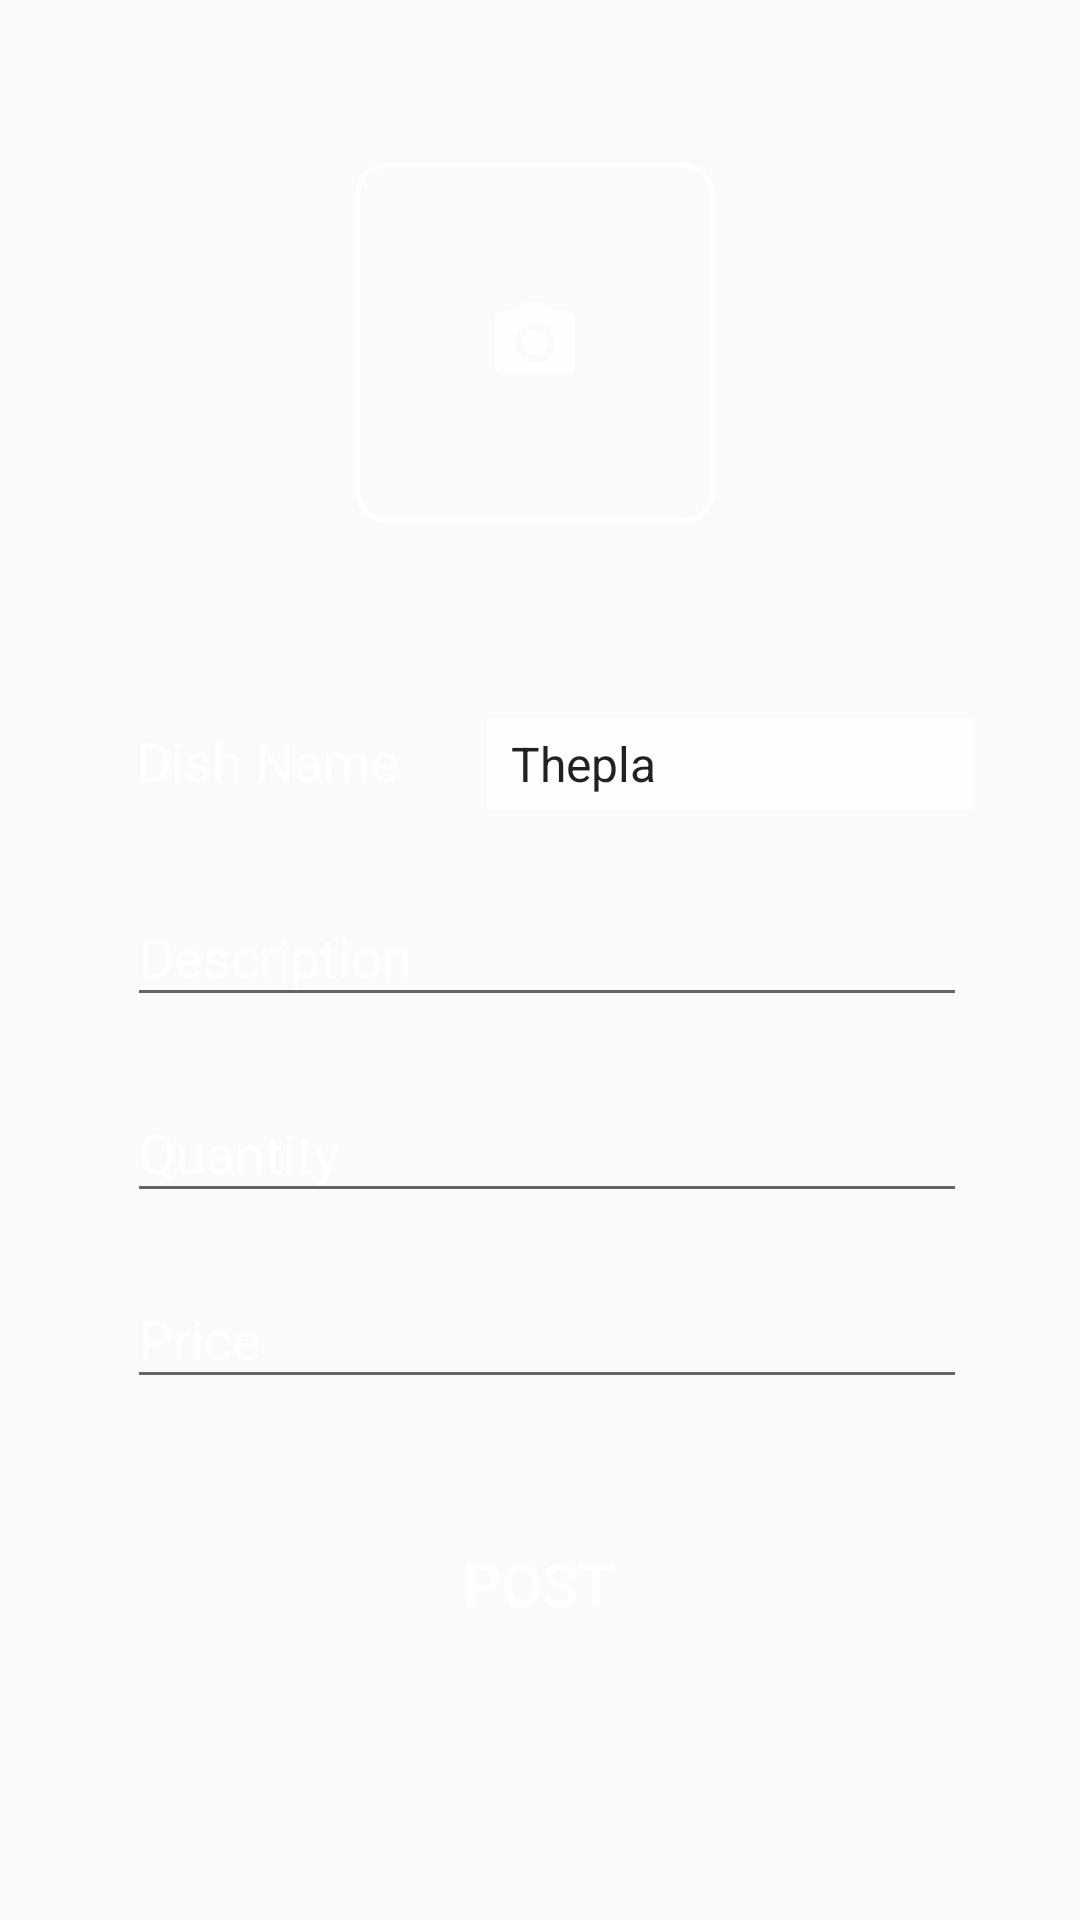

Android layout source for this screen:
<!-- AndroidManifest.xml: application theme AppTheme -->
<!-- res/layout/activity_chef_post_dish.xml -->
<?xml version="1.0" encoding="utf-8"?>
<androidx.constraintlayout.widget.ConstraintLayout xmlns:android="http://schemas.android.com/apk/res/android"
    xmlns:app="http://schemas.android.com/apk/res-auto"
    xmlns:tools="http://schemas.android.com/tools"
    android:layout_width="match_parent"
    android:layout_height="match_parent"
    tools:context=".chefFoodPanel.chef_postDish"
    android:background="@drawable/img11">

    <ImageButton
        android:id="@+id/image_upload"
        android:layout_width="120dp"
        android:layout_height="120dp"
        android:background="@drawable/camerashapebtn"
        android:src="@drawable/ic_camera_24"
        app:layout_constraintBottom_toBottomOf="@+id/linear_layout"
        app:layout_constraintEnd_toEndOf="parent"
        app:layout_constraintStart_toStartOf="parent"
        app:layout_constraintTop_toTopOf="parent"
        app:layout_constraintVertical_bias="0.363"
        app:layout_constraintHorizontal_bias="0.493"/>

    <LinearLayout
        android:layout_width="wrap_content"
        android:layout_height="wrap_content"
        android:id="@+id/linear_layout"
        android:orientation="horizontal"
        app:layout_constraintBottom_toBottomOf="parent"
        app:layout_constraintStart_toStartOf="parent"
        app:layout_constraintEnd_toEndOf="parent"
        app:layout_constraintTop_toBottomOf="@+id/image_upload"
        app:layout_constraintVertical_bias="0.15"
        app:layout_constraintHorizontal_bias="0.53">

        <TextView
            android:layout_width="105dp"
            android:layout_height="30dp"
            android:id="@+id/textView"
            android:text="Dish Name"
            android:textColor="@color/white"
            android:layout_marginLeft="5dp"
            android:textSize="18sp" />

        <Spinner
            android:id="@+id/dishes"
            android:layout_width="162dp"
            android:layout_height="30dp"
            android:layout_marginLeft="12dp"
            android:background="#D0FFFFFF"
            android:entries="@array/DishName" />

    </LinearLayout>

    <com.google.android.material.textfield.TextInputLayout
        android:layout_width="280dp"
        android:layout_height="wrap_content"
        android:id="@+id/description"
        android:textColorHint="@color/white"
        app:layout_constraintBottom_toBottomOf="parent"
        app:layout_constraintEnd_toEndOf="parent"
        app:layout_constraintTop_toBottomOf="@+id/linear_layout"
        app:layout_constraintStart_toStartOf="parent"
        app:layout_constraintVertical_bias="0.053"
        app:layout_constraintHorizontal_bias="0.53">

        <com.google.android.material.textfield.TextInputEditText
            android:layout_width="match_parent"
            android:layout_height="wrap_content"
            android:hint="Description"
            android:inputType="text"
            android:textColor="@color/white"
            android:textSize="18sp"/>

    </com.google.android.material.textfield.TextInputLayout>

    <com.google.android.material.textfield.TextInputLayout
        android:layout_width="280dp"
        android:layout_height="wrap_content"
        android:id="@+id/Quantity"
        android:textColorHint="@color/white"
        app:layout_constraintBottom_toBottomOf="parent"
        app:layout_constraintEnd_toEndOf="parent"
        app:layout_constraintTop_toBottomOf="@+id/description"
        app:layout_constraintStart_toStartOf="parent"
        app:layout_constraintVertical_bias="0.053"
        app:layout_constraintHorizontal_bias="0.53">

        <com.google.android.material.textfield.TextInputEditText
            android:layout_width="match_parent"
            android:layout_height="wrap_content"
            android:hint="Quantity"
            android:inputType="number"
            android:textColor="@color/white"
            android:textSize="18sp"/>

    </com.google.android.material.textfield.TextInputLayout>

    <com.google.android.material.textfield.TextInputLayout
        android:layout_width="280dp"
        android:layout_height="wrap_content"
        android:id="@+id/price"
        android:textColorHint="@color/white"
        app:layout_constraintBottom_toBottomOf="parent"
        app:layout_constraintEnd_toEndOf="parent"
        app:layout_constraintTop_toBottomOf="@+id/Quantity"
        app:layout_constraintStart_toStartOf="parent"
        app:layout_constraintVertical_bias="0.053"
        app:layout_constraintHorizontal_bias="0.53">

        <com.google.android.material.textfield.TextInputEditText
            android:layout_width="match_parent"
            android:layout_height="wrap_content"
            android:hint="Price"
            android:inputType="number"
            android:textColor="@color/white"
            android:textSize="18sp"/>

    </com.google.android.material.textfield.TextInputLayout>

    <Button
        android:layout_width="240dp"
        android:layout_height="wrap_content"
        android:id="@+id/post"
        android:background="@drawable/btnred"
        app:layout_constraintTop_toBottomOf="@id/price"
        android:text="Post"
        android:textColor="@color/white"
        app:layout_constraintEnd_toEndOf="parent"
        app:layout_constraintStart_toStartOf="parent"
        app:layout_constraintBottom_toBottomOf="parent"
        app:layout_constraintVertical_bias="0.30"
        app:layout_constraintHorizontal_bias="0.498"
        android:textSize="20sp"/>





</androidx.constraintlayout.widget.ConstraintLayout>
<!-- resources referenced by this layout -->
<resources>
  <string-array name="DishName">
          <item>Thepla</item>
          <item>Dal Rice</item>
          <item>Dhokla</item>
          <item>Sabji Roti</item>
          <item>Kadhi Khichdi</item>
          <item>Puri bhaji</item>
          <item>Dal Dhokdi</item>
          <item>Undhiyu</item>
          <item>Aloo Paratha</item>
          <item>Patra</item>
          <item>Khandvi</item>
          <item>Gulab Jamun</item>
          <item>SevTomato bhakri</item>
          <item>Shrikhand</item>
          <item>Palak Paneer</item>
          <item>Khulcha</item>
          <item>Makki di roti</item>
          <item>Gobi Partha</item>
          <item>Biryani</item>
          <item>Rajma</item>
          <item>Bhindi Fry</item>
          <item>Dum Biryani</item>
          <item>Rumali roti</item>
          <item>Dal Makhni</item>
          <item>Samosa</item>
          <item>Kachori</item>
          <item>Menduwada</item>
          <item>Pulav</item>
          <item>Pav Bhaji</item>
          <item>Misal Pav</item>
          <item>Mix Vegetable</item>
          <item>Muffins</item>
          <item>DalFry JerraRice</item>
          <item>Bengali sweet</item>
          <item>Puranpoli</item>
          <item>Egg Curry</item>
          <item>Pomfret Fish</item>
          <item>Egg Bhurji</item>
          <item>Dum chicken</item>
          <item>Hyderabadi Chicken Biryni</item>
      </string-array>
  <color name="white">#FFFFFF</color>
  <!-- drawable camerashapebtn (drawable) -->
  <?xml version="1.0" encoding="utf-8"?>
  <shape xmlns:android="http://schemas.android.com/apk/res/android">
  
      <corners android:radius="10dp"/>
      <stroke android:color="@color/white"
          android:width="1.5dp"/>
  
  </shape>
  <!-- drawable ic_camera_24 (drawable-anydpi) -->
  <vector xmlns:android="http://schemas.android.com/apk/res/android"
      android:width="32dp"
      android:height="32dp"
      android:viewportWidth="24"
      android:viewportHeight="24"
      android:alpha="0.8">
    <path
        android:fillColor="@android:color/white"
        android:pathData="M12,12m-3.2,0a3.2,3.2 0,1 1,6.4 0a3.2,3.2 0,1 1,-6.4 0"/>
    <path
        android:fillColor="@android:color/white"
        android:pathData="M9,2L7.17,4L4,4c-1.1,0 -2,0.9 -2,2v12c0,1.1 0.9,2 2,2h16c1.1,0 2,-0.9 2,-2L22,6c0,-1.1 -0.9,-2 -2,-2h-3.17L15,2L9,2zM12,17c-2.76,0 -5,-2.24 -5,-5s2.24,-5 5,-5 5,2.24 5,5 -2.24,5 -5,5z"/>
  </vector>
  <style name="AppTheme" parent="Theme.AppCompat.Light.DarkActionBar">
          
          <item name="colorPrimary">@color/yourSelectedColor</item>
          <item name="colorPrimaryDark">@color/Black</item>
          <item name="colorAccent">@color/darkgray</item>
  
      </style>
  <color name="yourSelectedColor">#ff0000</color>
  <color name="Black">#000000</color>
  <color name="darkgray">#B2000000</color>
</resources>
